2-way image classification set "banana_split" from GitHub (tsitsi7/tree-species-ml); label vocabulary: healthy, unhealthy.

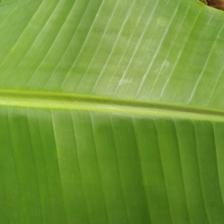
Label: healthy

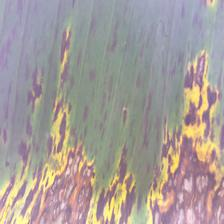
Label: unhealthy

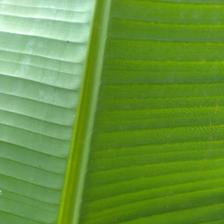
Label: healthy

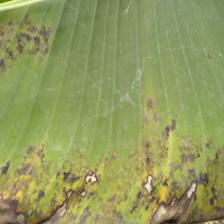
Label: unhealthy

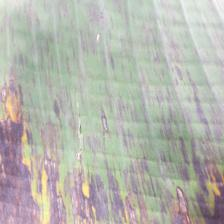
Label: unhealthy

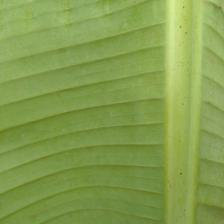
Label: healthy
